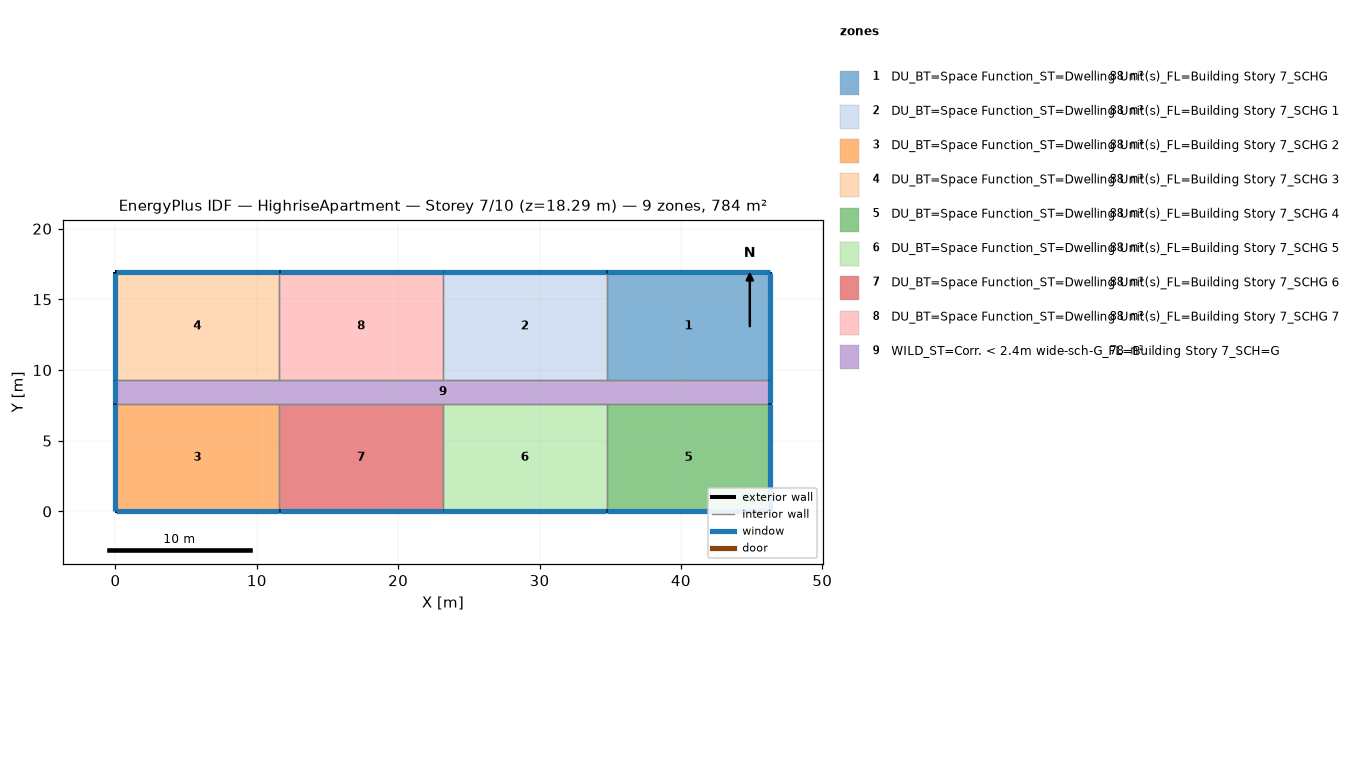
=== STOREY PLAN SPEC (per zone: floor XY polygon, exterior-wall plan segments, windows/doors) ===
zone 1: DU_BT=Space Function_ST=Dwelling Unit(s)_FL=Building Story 7_SCHG  (88.2 m²)
  floor: (46.33, 16.92) (46.33, 9.30) (34.75, 9.30) (34.75, 16.92)
  exterior wall: (46.33, 9.30) – (46.33, 16.92)  [7.6 m]
    window: (46.33, 9.32) – (46.33, 16.89)  [7.7 m²]
  exterior wall: (46.33, 16.92) – (34.75, 16.92)  [11.6 m]
    window: (46.30, 16.92) – (34.77, 16.92)  [11.8 m²]
  interior walls: 2
zone 2: DU_BT=Space Function_ST=Dwelling Unit(s)_FL=Building Story 7_SCHG 1  (88.2 m²)
  floor: (34.75, 16.92) (34.75, 9.30) (23.16, 9.30) (23.16, 16.92)
  exterior wall: (34.75, 16.92) – (23.16, 16.92)  [11.6 m]
    window: (34.72, 16.92) – (23.19, 16.92)  [11.8 m²]
  interior walls: 3
zone 3: DU_BT=Space Function_ST=Dwelling Unit(s)_FL=Building Story 7_SCHG 2  (88.2 m²)
  floor: (11.58, 7.62) (11.58, 0.00) (0.00, 0.00) (0.00, 7.62)
  exterior wall: (0.00, 0.00) – (11.58, 0.00)  [11.6 m]
    window: (0.03, 0.00) – (11.56, 0.00)  [11.8 m²]
  exterior wall: (0.00, 7.62) – (0.00, 0.00)  [7.6 m]
    window: (0.00, 7.59) – (0.00, 0.03)  [7.7 m²]
  interior walls: 2
zone 4: DU_BT=Space Function_ST=Dwelling Unit(s)_FL=Building Story 7_SCHG 3  (88.2 m²)
  floor: (11.58, 16.92) (11.58, 9.30) (0.00, 9.30) (0.00, 16.92)
  exterior wall: (11.58, 16.92) – (0.00, 16.92)  [11.6 m]
    window: (11.56, 16.92) – (0.03, 16.92)  [11.8 m²]
  exterior wall: (0.00, 16.92) – (0.00, 9.30)  [7.6 m]
    window: (0.00, 16.89) – (0.00, 9.32)  [7.7 m²]
  interior walls: 2
zone 5: DU_BT=Space Function_ST=Dwelling Unit(s)_FL=Building Story 7_SCHG 4  (88.2 m²)
  floor: (46.33, 7.62) (46.33, 0.00) (34.75, 0.00) (34.75, 7.62)
  exterior wall: (46.33, 0.00) – (46.33, 7.62)  [7.6 m]
    window: (46.33, 0.03) – (46.33, 7.59)  [7.7 m²]
  exterior wall: (34.75, 0.00) – (46.33, 0.00)  [11.6 m]
    window: (34.77, 0.00) – (46.30, 0.00)  [11.8 m²]
  interior walls: 2
zone 6: DU_BT=Space Function_ST=Dwelling Unit(s)_FL=Building Story 7_SCHG 5  (88.2 m²)
  floor: (34.75, 7.62) (34.75, 0.00) (23.16, 0.00) (23.16, 7.62)
  exterior wall: (23.16, 0.00) – (34.75, 0.00)  [11.6 m]
    window: (23.19, 0.00) – (34.72, 0.00)  [11.8 m²]
  interior walls: 3
zone 7: DU_BT=Space Function_ST=Dwelling Unit(s)_FL=Building Story 7_SCHG 6  (88.2 m²)
  floor: (23.16, 7.62) (23.16, 0.00) (11.58, 0.00) (11.58, 7.62)
  exterior wall: (11.58, 0.00) – (23.16, 0.00)  [11.6 m]
    window: (11.61, 0.00) – (23.14, 0.00)  [11.8 m²]
  interior walls: 3
zone 8: DU_BT=Space Function_ST=Dwelling Unit(s)_FL=Building Story 7_SCHG 7  (88.2 m²)
  floor: (23.16, 16.92) (23.16, 9.30) (11.58, 9.30) (11.58, 16.92)
  exterior wall: (23.16, 16.92) – (11.58, 16.92)  [11.6 m]
    window: (23.14, 16.92) – (11.61, 16.92)  [11.8 m²]
  interior walls: 3
zone 9: WILD_ST=Corr. < 2.4m wide-sch-G_FL=Building Story 7_SCH=G  (77.7 m²)
  floor: (46.33, 9.30) (46.33, 7.62) (0.00, 7.62) (0.00, 9.30)
  exterior wall: (46.33, 7.62) – (46.33, 9.30)  [1.7 m]
    window: (46.33, 7.65) – (46.33, 9.27)  [1.7 m²]
  exterior wall: (0.00, 9.30) – (0.00, 7.62)  [1.7 m]
    window: (0.00, 9.27) – (0.00, 7.65)  [1.7 m²]
  interior walls: 8

=== DERIVED (storey summary) ===
Building: HighriseApartment
Storey: 7 of 10  (floor level z = 18.29 m)
Storey gross floor area: 783.6 m²
Zones on this storey: 9
  - DU_BT=Space Function_ST=Dwelling Unit(s)_FL=Building Story 7_SCHG: floor 88.2 m²; exterior wall 19.2 m (58.5 m²); 2 window(s) 19.5 m²; WWR 33.3%
  - DU_BT=Space Function_ST=Dwelling Unit(s)_FL=Building Story 7_SCHG 1: floor 88.2 m²; exterior wall 11.6 m (35.3 m²); 1 window(s) 11.8 m²; WWR 33.3%
  - DU_BT=Space Function_ST=Dwelling Unit(s)_FL=Building Story 7_SCHG 2: floor 88.2 m²; exterior wall 19.2 m (58.5 m²); 2 window(s) 19.5 m²; WWR 33.3%
  - DU_BT=Space Function_ST=Dwelling Unit(s)_FL=Building Story 7_SCHG 3: floor 88.2 m²; exterior wall 19.2 m (58.5 m²); 2 window(s) 19.5 m²; WWR 33.3%
  - DU_BT=Space Function_ST=Dwelling Unit(s)_FL=Building Story 7_SCHG 4: floor 88.2 m²; exterior wall 19.2 m (58.5 m²); 2 window(s) 19.5 m²; WWR 33.3%
  - DU_BT=Space Function_ST=Dwelling Unit(s)_FL=Building Story 7_SCHG 5: floor 88.2 m²; exterior wall 11.6 m (35.3 m²); 1 window(s) 11.8 m²; WWR 33.3%
  - DU_BT=Space Function_ST=Dwelling Unit(s)_FL=Building Story 7_SCHG 6: floor 88.2 m²; exterior wall 11.6 m (35.3 m²); 1 window(s) 11.8 m²; WWR 33.3%
  - DU_BT=Space Function_ST=Dwelling Unit(s)_FL=Building Story 7_SCHG 7: floor 88.2 m²; exterior wall 11.6 m (35.3 m²); 1 window(s) 11.8 m²; WWR 33.3%
  - WILD_ST=Corr. < 2.4m wide-sch-G_FL=Building Story 7_SCH=G: floor 77.7 m²; exterior wall 3.4 m (10.2 m²); 2 window(s) 3.4 m²; WWR 33.3%
Zone adjacency (shared interzone walls):
  - DU_BT=Space Function_ST=Dwelling Unit(s)_FL=Building Story 7_SCHG ↔ DU_BT=Space Function_ST=Dwelling Unit(s)_FL=Building Story 7_SCHG 1
  - DU_BT=Space Function_ST=Dwelling Unit(s)_FL=Building Story 7_SCHG ↔ WILD_ST=Corr. < 2.4m wide-sch-G_FL=Building Story 7_SCH=G
  - DU_BT=Space Function_ST=Dwelling Unit(s)_FL=Building Story 7_SCHG 1 ↔ DU_BT=Space Function_ST=Dwelling Unit(s)_FL=Building Story 7_SCHG 7
  - DU_BT=Space Function_ST=Dwelling Unit(s)_FL=Building Story 7_SCHG 1 ↔ WILD_ST=Corr. < 2.4m wide-sch-G_FL=Building Story 7_SCH=G
  - DU_BT=Space Function_ST=Dwelling Unit(s)_FL=Building Story 7_SCHG 2 ↔ DU_BT=Space Function_ST=Dwelling Unit(s)_FL=Building Story 7_SCHG 6
  - DU_BT=Space Function_ST=Dwelling Unit(s)_FL=Building Story 7_SCHG 2 ↔ WILD_ST=Corr. < 2.4m wide-sch-G_FL=Building Story 7_SCH=G
  - DU_BT=Space Function_ST=Dwelling Unit(s)_FL=Building Story 7_SCHG 3 ↔ DU_BT=Space Function_ST=Dwelling Unit(s)_FL=Building Story 7_SCHG 7
  - DU_BT=Space Function_ST=Dwelling Unit(s)_FL=Building Story 7_SCHG 3 ↔ WILD_ST=Corr. < 2.4m wide-sch-G_FL=Building Story 7_SCH=G
  - DU_BT=Space Function_ST=Dwelling Unit(s)_FL=Building Story 7_SCHG 4 ↔ DU_BT=Space Function_ST=Dwelling Unit(s)_FL=Building Story 7_SCHG 5
  - DU_BT=Space Function_ST=Dwelling Unit(s)_FL=Building Story 7_SCHG 4 ↔ WILD_ST=Corr. < 2.4m wide-sch-G_FL=Building Story 7_SCH=G
  - DU_BT=Space Function_ST=Dwelling Unit(s)_FL=Building Story 7_SCHG 5 ↔ DU_BT=Space Function_ST=Dwelling Unit(s)_FL=Building Story 7_SCHG 6
  - DU_BT=Space Function_ST=Dwelling Unit(s)_FL=Building Story 7_SCHG 5 ↔ WILD_ST=Corr. < 2.4m wide-sch-G_FL=Building Story 7_SCH=G
  - DU_BT=Space Function_ST=Dwelling Unit(s)_FL=Building Story 7_SCHG 6 ↔ WILD_ST=Corr. < 2.4m wide-sch-G_FL=Building Story 7_SCH=G
  - DU_BT=Space Function_ST=Dwelling Unit(s)_FL=Building Story 7_SCHG 7 ↔ WILD_ST=Corr. < 2.4m wide-sch-G_FL=Building Story 7_SCH=G